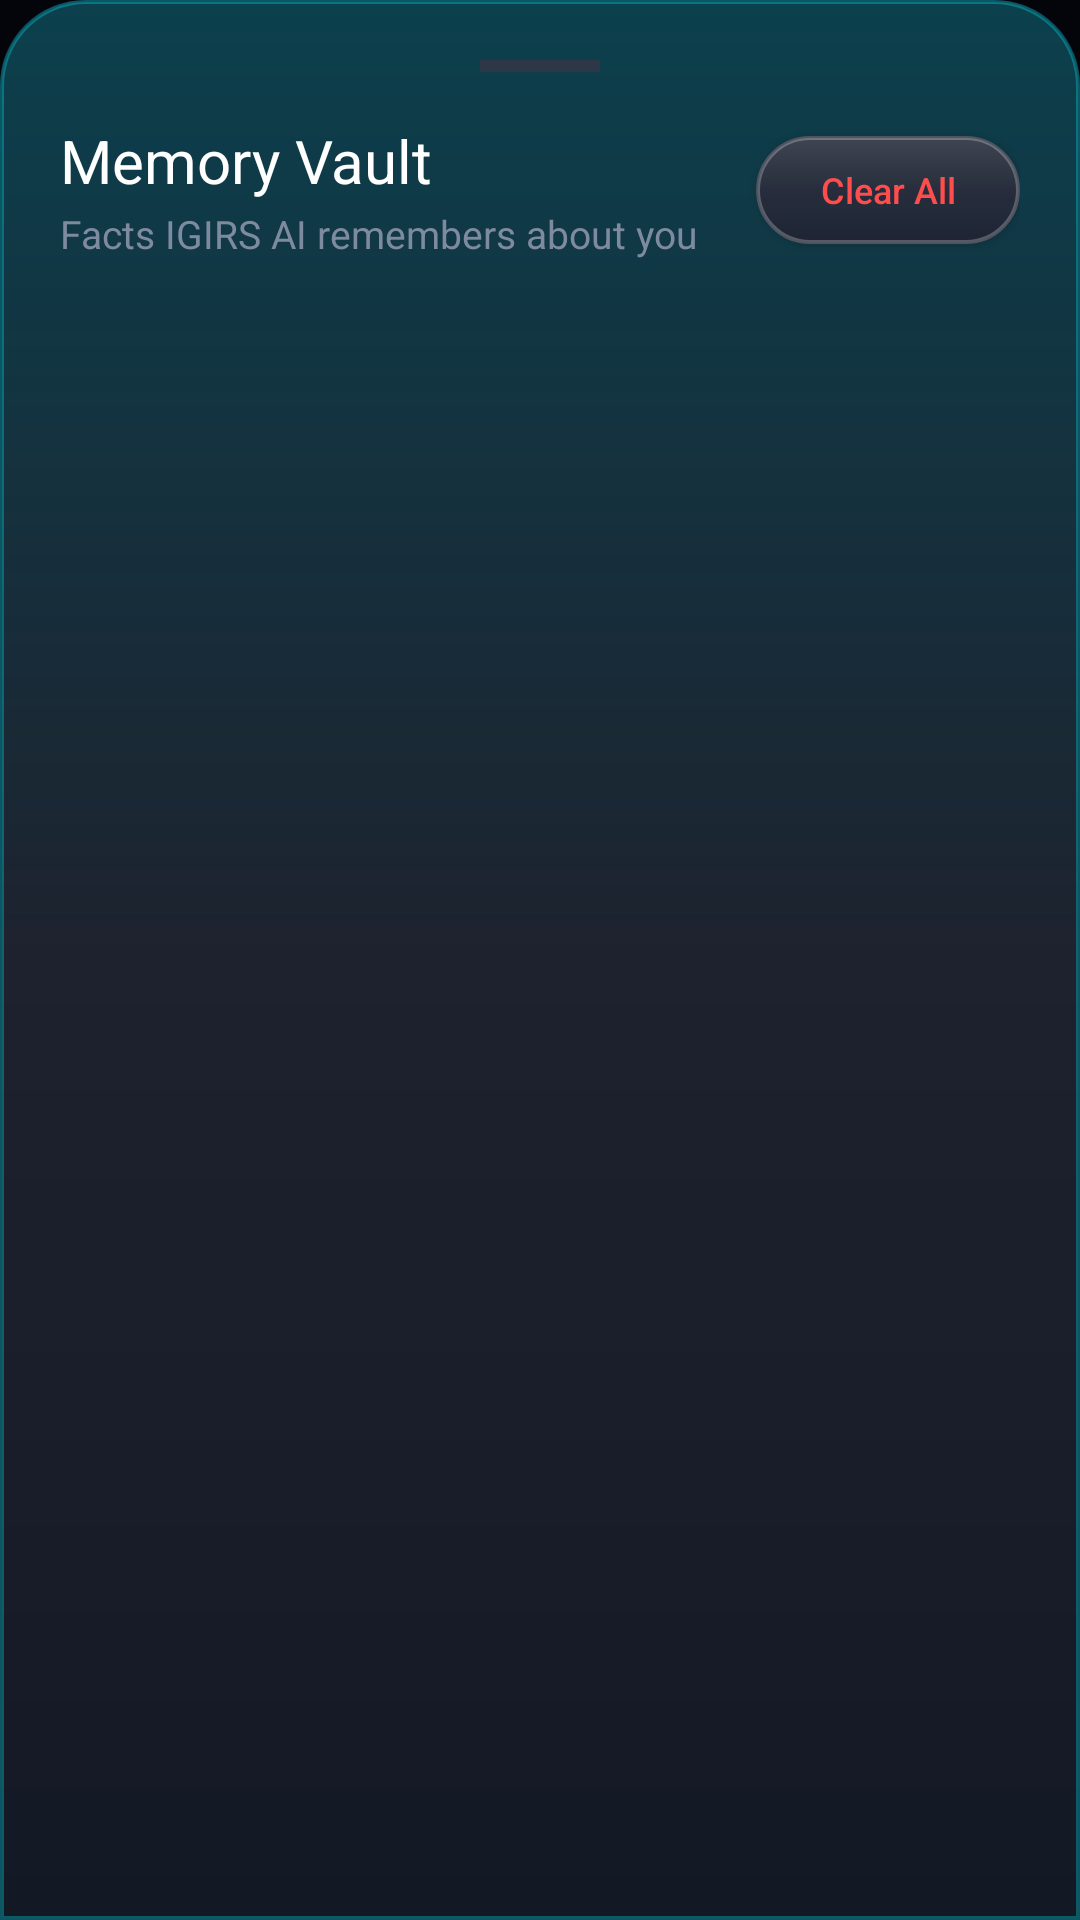

This screen was rendered from an Android layout file. Write that file and the resources it references.
<!-- AndroidManifest.xml: application theme Theme.IGIRSAI -->
<!-- res/layout/sheet_memory_management.xml -->
<?xml version="1.0" encoding="utf-8"?>
<LinearLayout xmlns:android="http://schemas.android.com/apk/res/android"
    xmlns:app="http://schemas.android.com/apk/res-auto"
    android:layout_width="match_parent"
    android:layout_height="wrap_content"
    android:background="@drawable/bg_overlay_sheet"
    android:orientation="vertical"
    android:padding="20dp">

    
    <View
        android:layout_width="40dp"
        android:layout_height="4dp"
        android:layout_gravity="center_horizontal"
        android:layout_marginBottom="16dp"
        android:background="#2D3748" />

    
    <RelativeLayout
        android:layout_width="match_parent"
        android:layout_height="wrap_content">

        <LinearLayout
            android:layout_width="wrap_content"
            android:layout_height="wrap_content"
            android:orientation="vertical">

            <TextView
                android:layout_width="wrap_content"
                android:layout_height="wrap_content"
                android:fontFamily="sans-serif-bold"
                android:text="Memory Vault"
                android:textColor="#FFFFFF"
                android:textSize="20sp" />

            <TextView
                android:layout_width="wrap_content"
                android:layout_height="wrap_content"
                android:layout_marginTop="2dp"
                android:text="Facts IGIRS AI remembers about you"
                android:textColor="#7E8B9F"
                android:textSize="13sp" />
        </LinearLayout>

        <Button
            android:id="@+id/btnClearAllMemories"
            android:layout_width="wrap_content"
            android:layout_height="36dp"
            android:layout_alignParentEnd="true"
            android:layout_centerVertical="true"
            android:background="@drawable/bg_model_pill"
            android:paddingHorizontal="12dp"
            android:text="Clear All"
            android:textAllCaps="false"
            android:textColor="#FF4D4D"
            android:textSize="12sp" />
    </RelativeLayout>

    
    <TextView
        android:id="@+id/tvEmptyMemories"
        android:layout_width="match_parent"
        android:layout_height="wrap_content"
        android:layout_marginVertical="32dp"
        android:gravity="center"
        android:text="No memories stored yet.\nSay 'Remember that...' in chat or voice to save facts."
        android:textColor="#4E5B70"
        android:textSize="14sp"
        android:visibility="gone" />

    
    <androidx.recyclerview.widget.RecyclerView
        android:id="@+id/rvMemories"
        android:layout_width="match_parent"
        android:layout_height="wrap_content"
        android:layout_marginTop="16dp"
        android:maxHeight="400dp"
        android:nestedScrollingEnabled="true" />

</LinearLayout>
<!-- resources referenced by this layout -->
<resources>
  <!-- drawable bg_model_pill (drawable) -->
  <?xml version="1.0" encoding="utf-8"?>
  <ripple xmlns:android="http://schemas.android.com/apk/res/android"
      android:color="#3300F0FF">
      <item>
          <layer-list>
              <item>
                  <shape android:shape="rectangle">
                      <corners android:radius="24dp" />
                      <solid android:color="#141B2B" />
                  </shape>
              </item>
              <item>
                  <shape android:shape="rectangle">
                      <corners android:radius="24dp" />
                      <gradient
                          android:angle="270"
                          android:startColor="#2EFFFFFF"
                          android:centerColor="#14FFFFFF"
                          android:endColor="#0AFFFFFF" />
                      <stroke
                          android:width="1.2dp"
                          android:color="#40FFFFFF" />
                  </shape>
              </item>
          </layer-list>
      </item>
  </ripple>
  <!-- drawable bg_overlay_sheet (drawable) -->
  <?xml version="1.0" encoding="utf-8"?>
  <layer-list xmlns:android="http://schemas.android.com/apk/res/android">
      <item>
          <shape android:shape="rectangle">
              <corners
                  android:topLeftRadius="28dp"
                  android:topRightRadius="28dp"
                  android:bottomLeftRadius="0dp"
                  android:bottomRightRadius="0dp" />
              <solid android:color="#0E1320" />
          </shape>
      </item>
      <item>
          <shape android:shape="rectangle">
              <corners
                  android:topLeftRadius="28dp"
                  android:topRightRadius="28dp"
                  android:bottomLeftRadius="0dp"
                  android:bottomRightRadius="0dp" />
              <gradient
                  android:angle="270"
                  android:startColor="#3300F0FF"
                  android:centerColor="#10FFFFFF"
                  android:endColor="#05FFFFFF" />
              <stroke
                  android:width="1.2dp"
                  android:color="#4D00F0FF" />
          </shape>
      </item>
  </layer-list>
  <style name="Theme.IGIRSAI" parent="Theme.Material3.Dark.NoActionBar">
          <item name="colorPrimary">@color/electric_cyan</item>
          <item name="colorSecondary">@color/cyber_blue</item>
          <item name="android:statusBarColor">@color/obsidian_background</item>
          <item name="android:navigationBarColor">@color/obsidian_background</item>
          <item name="android:windowBackground">@color/obsidian_background</item>
      </style>
  <color name="electric_cyan">#00F0FF</color>
  <color name="cyber_blue">#3A86FF</color>
  <color name="obsidian_background">#03050A</color>
</resources>
